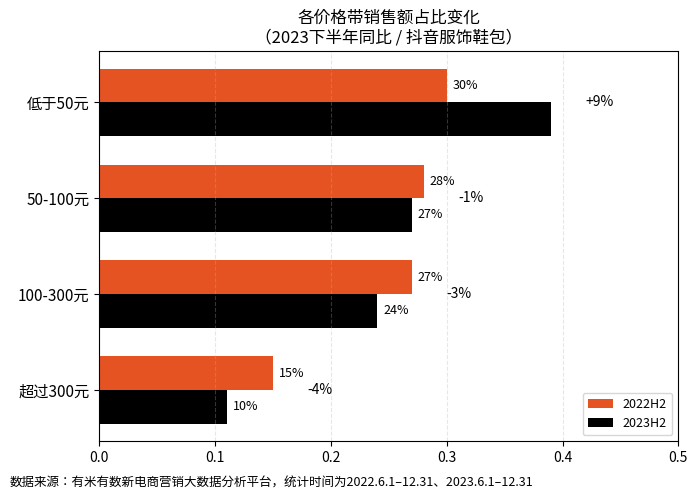

Source code (Python):
import matplotlib.pyplot as plt
import numpy as np

# 数据
price_bands = ['低于50元', '50-100元', '100-300元', '超过300元']
value_2022 = [0.30, 0.28, 0.27, 0.15]
value_2023 = [v + d for v, d in zip(value_2022, [0.09, -0.01, -0.03, -0.04])]
value_change = ['+9%', '-1%', '-3%', '-4%']

# 绘图
fig, ax = plt.subplots(figsize=(7, 5))
y = np.arange(len(price_bands))
bar_height = 0.35

# 条形图
ax.barh(y - bar_height / 2, value_2022, height=bar_height, color='#e55322', label='2022H2')
ax.barh(y + bar_height / 2, value_2023, height=bar_height, color='black', label='2023H2')

# 数值标注
for i in range(len(price_bands)):
    ax.text(value_2022[i] + 0.005, y[i] - bar_height / 2,
            f'{int(value_2022[i]*100)}%', va='center', ha='left', fontsize=9,
            color='white' if value_2022[i] > 0.3 else 'black')
    ax.text(value_2023[i] + 0.005, y[i] + bar_height / 2,
            f'{int(value_2023[i]*100)}%', va='center', ha='left', fontsize=9,
            color='white' if value_2023[i] > 0.3 else 'black')
    ax.text(max(value_2022[i], value_2023[i]) + 0.03, y[i],
            value_change[i], va='center', fontsize=10)

# 样式
ax.set_title('各价格带销售额占比变化\n（2023下半年同比 / 抖音服饰鞋包）', fontsize=12)
ax.set_yticks(y)
ax.set_yticklabels(price_bands, fontsize=11)
ax.set_xlim(0, max(value_2022) + 0.2)
ax.invert_yaxis()
ax.legend(loc='lower right', fontsize=9)
ax.xaxis.grid(True, linestyle='--', alpha=0.3)

# 数据来源
fig.text(0.01, 0.01,
         '数据来源：有米有数新电商营销大数据分析平台，统计时间为2022.6.1–12.31、2023.6.1–12.31',
         ha='left', va='bottom', fontsize=9)

plt.tight_layout(rect=[0, 0.03, 1, 1])
plt.show()
